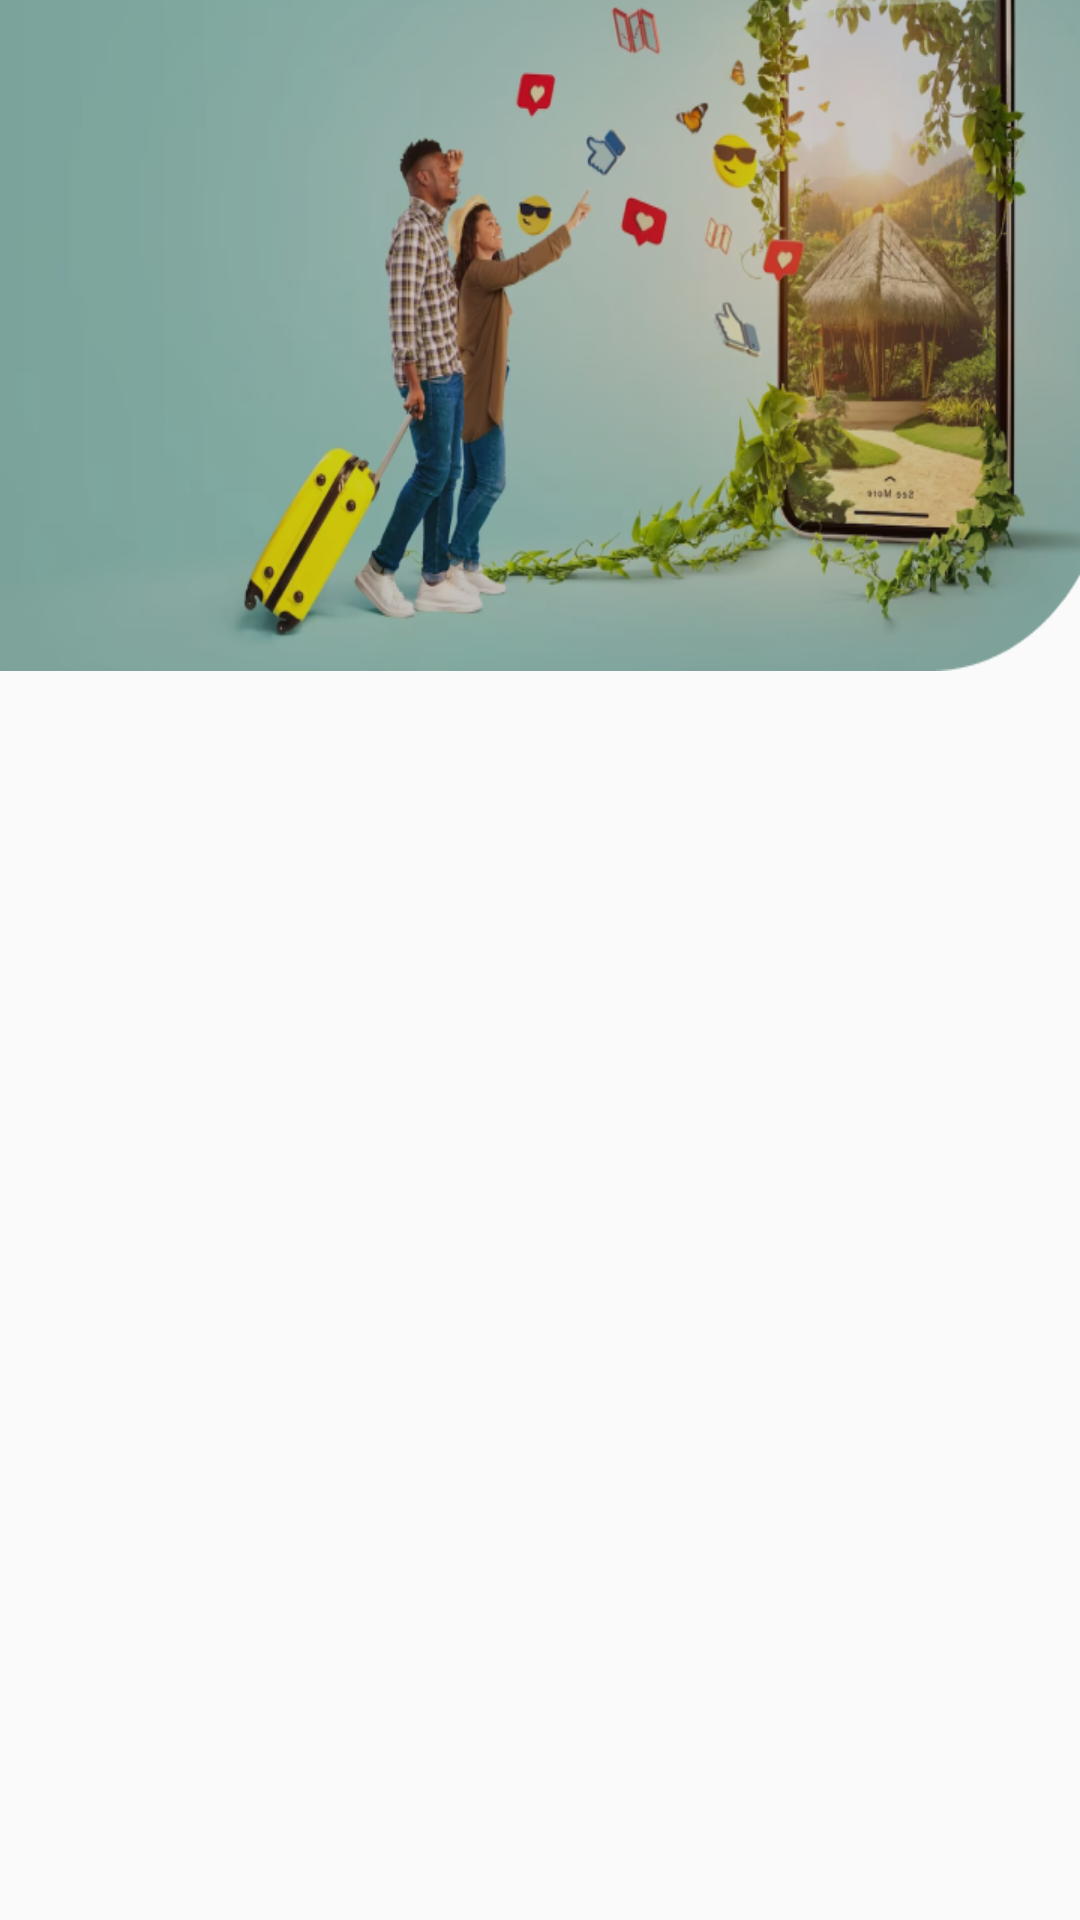

The Android layout XML behind this screen, and the referenced resources:
<!-- AndroidManifest.xml: application theme Theme.TravelDiary -->
<!-- res/layout/activity_home.xml -->
<?xml version="1.0" encoding="utf-8"?>
<androidx.constraintlayout.widget.ConstraintLayout
    xmlns:android="http://schemas.android.com/apk/res/android"
    xmlns:app="http://schemas.android.com/apk/res-auto"
    xmlns:tools="http://schemas.android.com/tools"
    android:layout_width="match_parent"
    android:layout_height="match_parent"
    tools:context=".HomeActivity"

    android:orientation="vertical">

<ScrollView
    android:layout_width="match_parent"
    android:layout_height="match_parent"
    android:visibility="visible"/>

    <androidx.constraintlayout.widget.ConstraintLayout
        android:layout_width="match_parent"
        android:layout_height="match_parent"
        >

        <ImageView
            android:id="@+id/logo"
            android:layout_width="wrap_content"
            android:layout_height="230dp"
            android:src="@drawable/hero"
            android:scaleType="fitXY"
            app:layout_constraintEnd_toEndOf="parent"
            app:layout_constraintHorizontal_bias="0.0"
            app:layout_constraintStart_toStartOf="parent"
            android:layout_marginTop="-7dp"
            app:layout_constraintTop_toTopOf="parent" />


        <com.google.android.material.tabs.TabLayout
            android:id="@+id/tab"
            android:layout_width="match_parent"
            android:layout_height="wrap_content"
            app:layout_constraintStart_toStartOf="parent"
            app:layout_constraintEnd_toEndOf="parent"
            app:layout_constraintTop_toBottomOf="@+id/logo"
            android:orientation="vertical"
           />
        <androidx.viewpager.widget.ViewPager
            android:id="@+id/ViewPager"
            android:layout_width="match_parent"
            android:layout_height="0dp"

            app:layout_constraintTop_toBottomOf="@id/tab"
            app:layout_constraintBottom_toBottomOf="parent"
            app:layout_constraintStart_toStartOf="parent"
            app:layout_constraintEnd_toEndOf="parent"/>











    </androidx.constraintlayout.widget.ConstraintLayout>
    </androidx.constraintlayout.widget.ConstraintLayout>
<!-- resources referenced by this layout -->
<resources>
  <!-- drawable hero: png bitmap (drawable, 252808 bytes) -->
  <style name="Theme.TravelDiary" parent="Base.Theme.TravelDiary" />
  <style name="Base.Theme.TravelDiary" parent="Theme.AppCompat.Light.NoActionBar">
          
          
      </style>
</resources>
